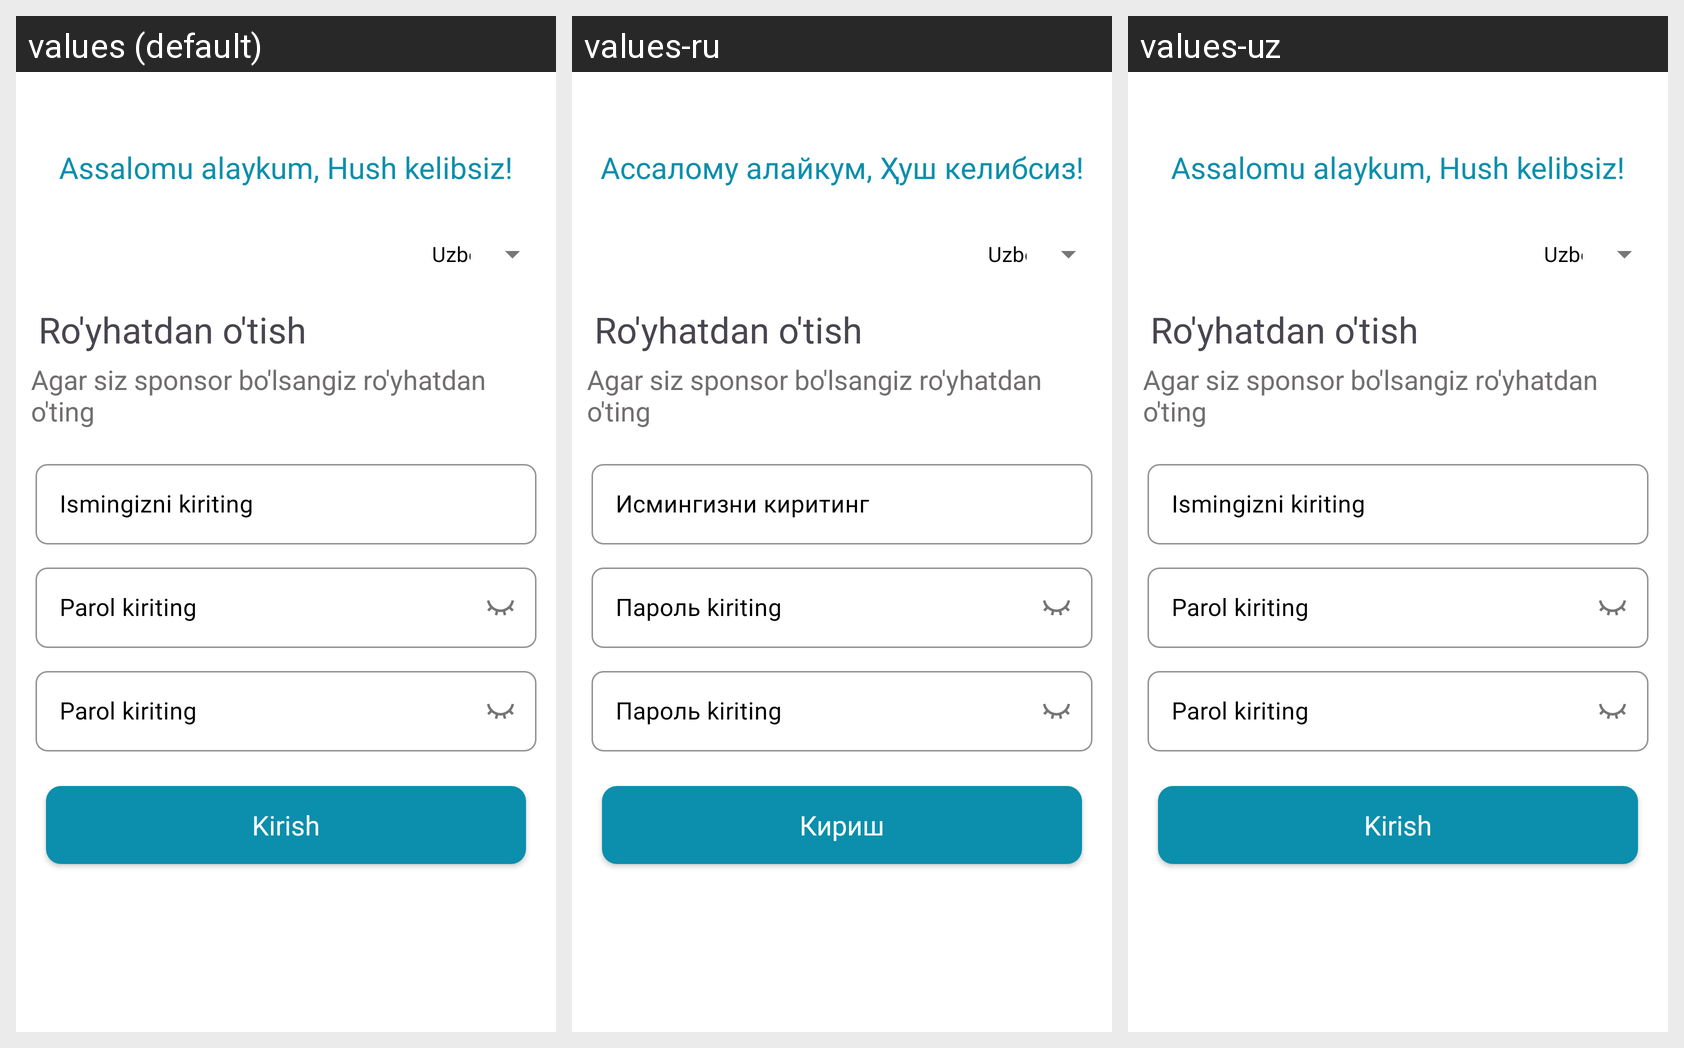

For this localized Android screen grid, give each drawn string resource with its value in every locale shown.
Android screen res/layout/fragment_register.xml rendered under 3 locales, left to right: values (default), values-ru, values-uz. Device: Nexus 5 (rendered at 1080×1920; each locale shown at half size, 540×960, under a caption strip naming it); theme Theme.AmwayUz.
Strings drawn on this screen, with the default value and each locale's value (text and hints the layout hard-codes, and strings that could not be matched under every locale, appear in the picture but are not listed):

welcome
  values: Assalomu alaykum, Hush kelibsiz!
  values-ru: Ассалому алайкум, Ҳуш келибсиз!
  values-uz: Assalomu alaykum, Hush kelibsiz!

sign
  values: Kirish
  values-ru: Кириш
  values-uz: Kirish
